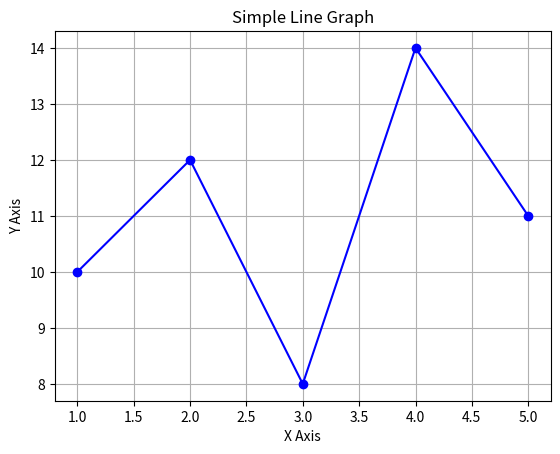

Generate this figure with matplotlib:
import matplotlib.pyplot as plt

# Sample data
x = [1, 2, 3, 4, 5]
y = [10, 12, 8, 14, 11]

# Create line plot
plt.plot(x, y, marker='o', linestyle='-', color='blue')

# Add labels and title
plt.xlabel("X Axis")
plt.ylabel("Y Axis")
plt.title("Simple Line Graph")

# Show the graph
plt.grid(True)
plt.show()
